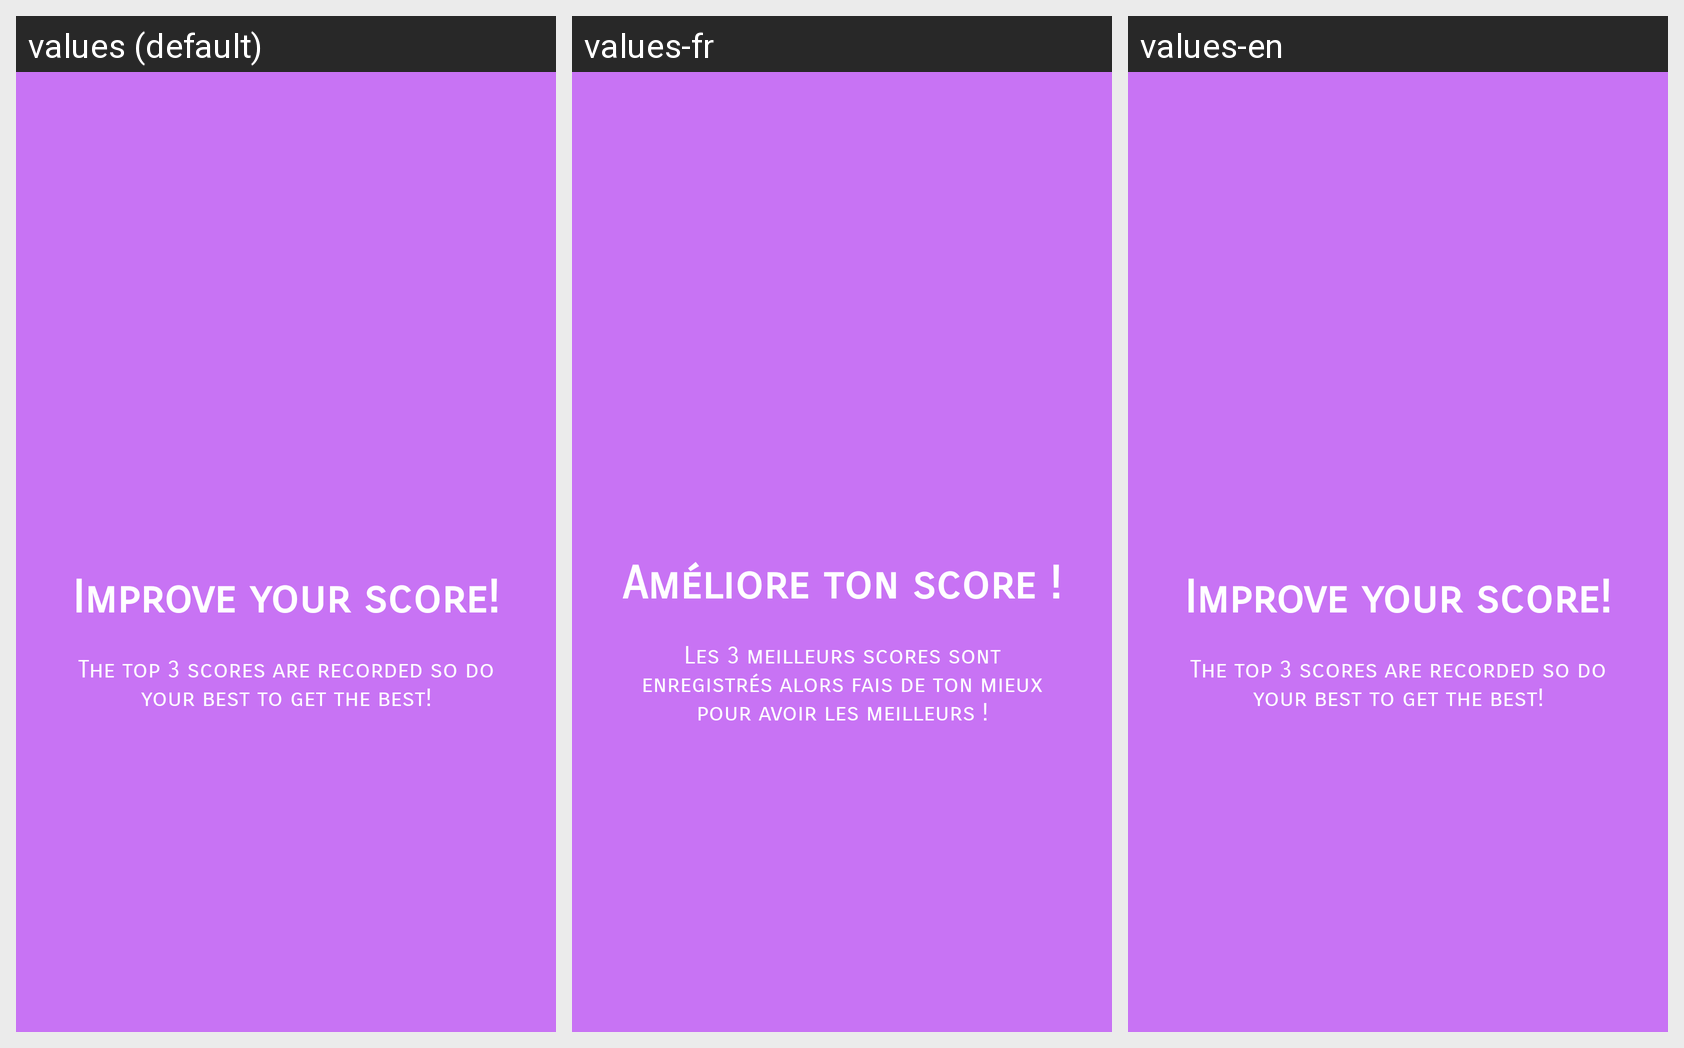

The Android screen above is rendered under several locales of the same app. Produce the string resources it draws, with the default and per-locale values.
Android screen res/layout/welcome_slide4.xml rendered under 3 locales, left to right: values (default), values-fr, values-en. Device: Nexus 5 (rendered at 1080×1920; each locale shown at half size, 540×960, under a caption strip naming it); theme AppTheme.
Strings drawn on this screen, with the default value and each locale's value (text and hints the layout hard-codes, and strings that could not be matched under every locale, appear in the picture but are not listed):

slide_4_title
  values: Improve your score!
  values-fr: Améliore ton score !
  values-en: Improve your score!

slide_4_desc
  values: The top 3 scores are recorded so do your best to get the best!
  values-fr: Les 3 meilleurs scores sont enregistrés alors fais de ton mieux pour avoir les meilleurs !
  values-en: The top 3 scores are recorded so do your best to get the best!
